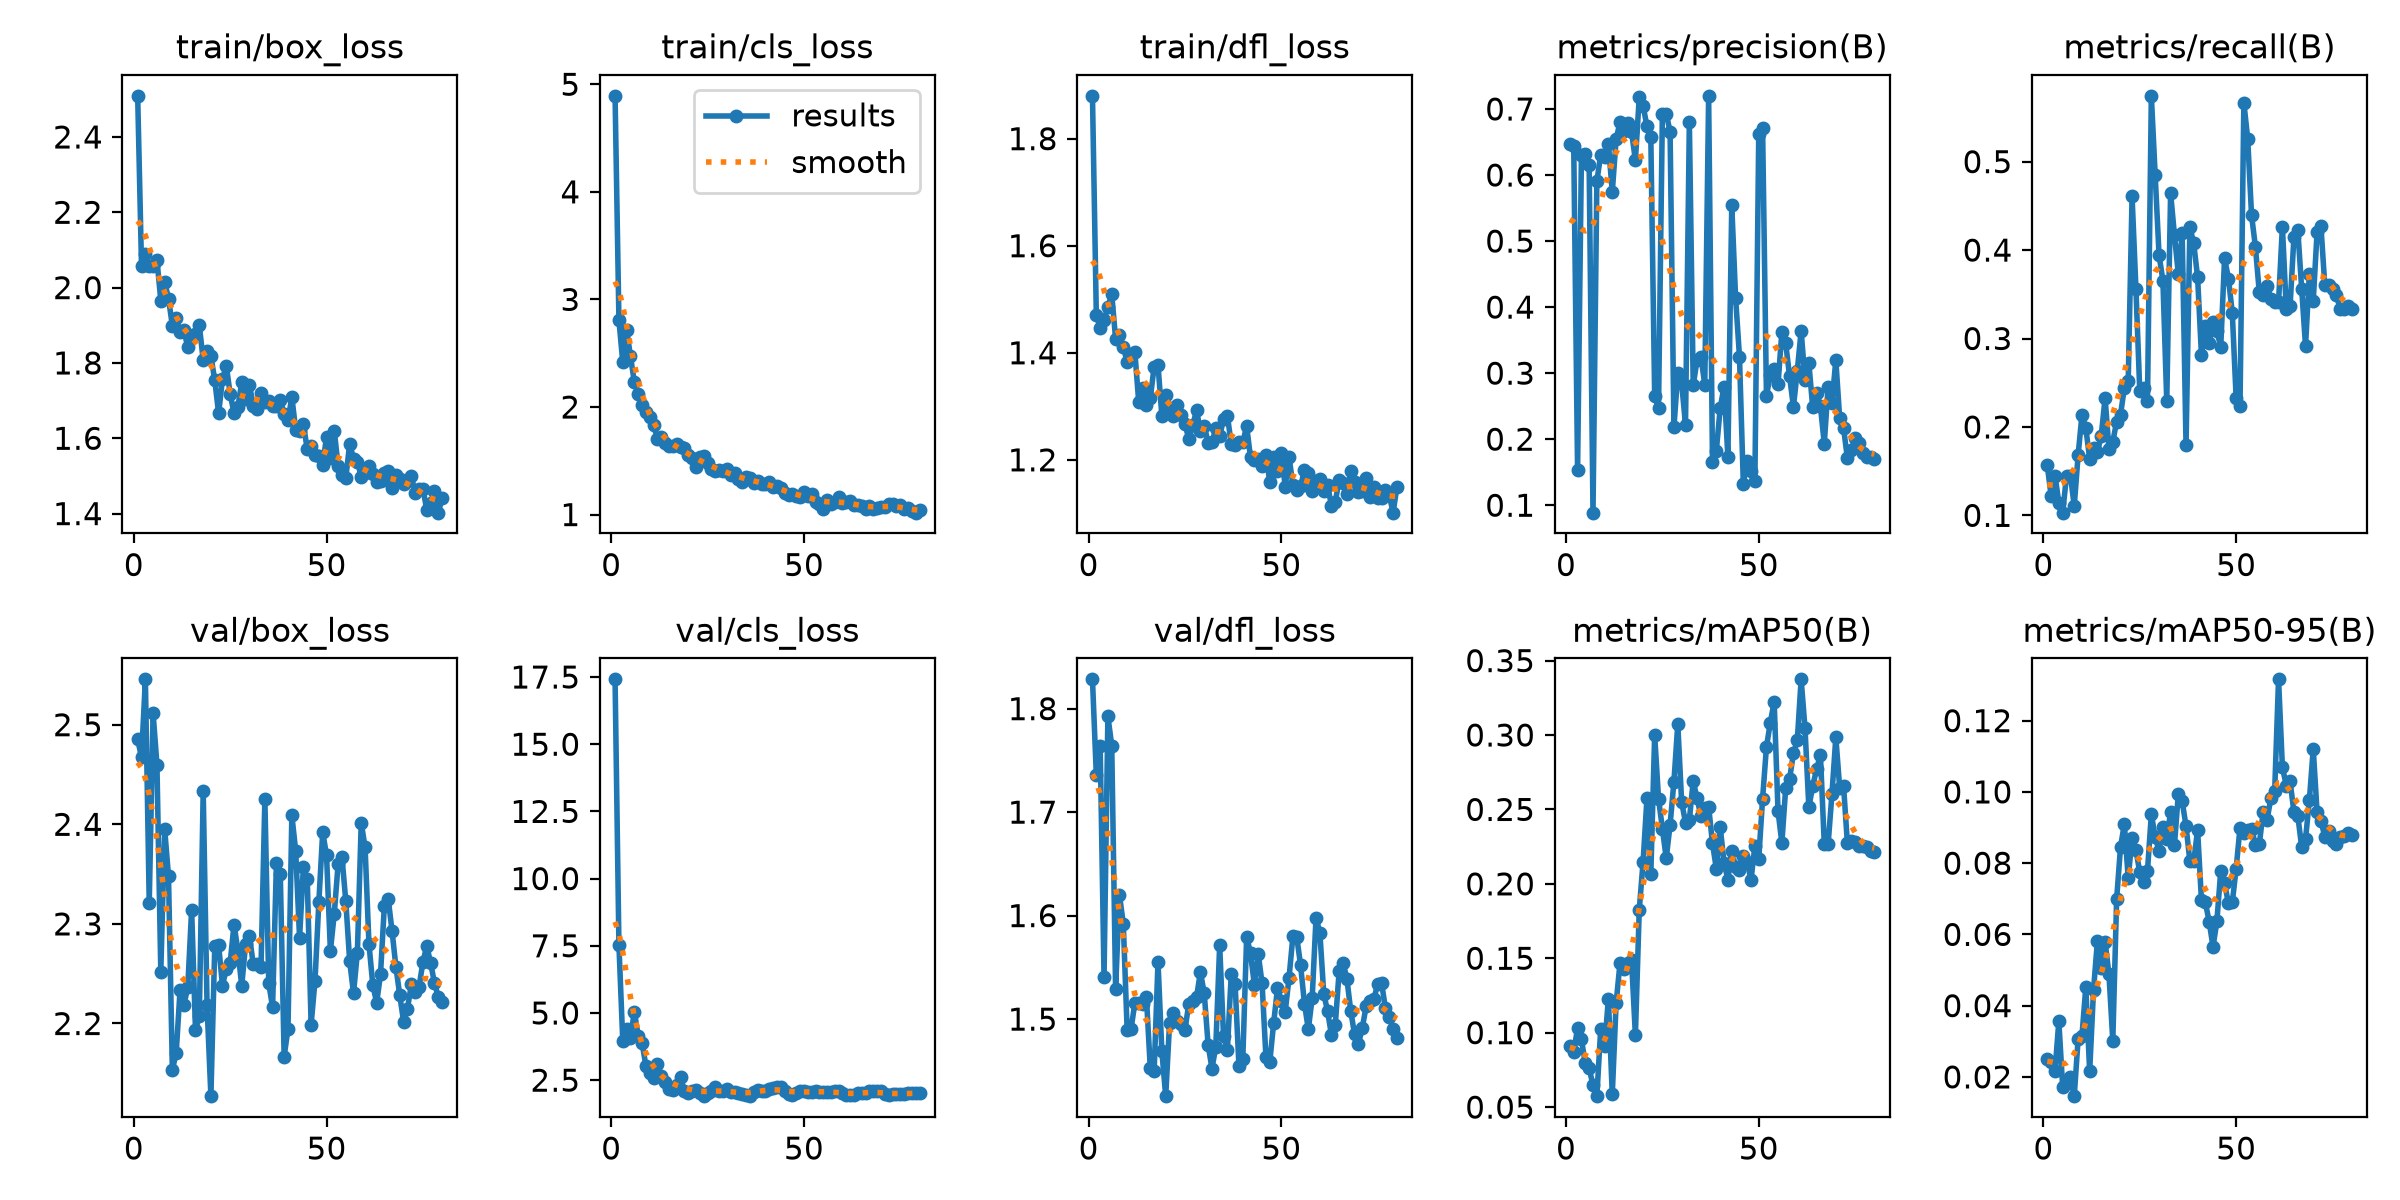

The data file committed next to this chart (first rows):
epoch, time, train/box_loss, train/cls_loss, train/dfl_loss, metrics/precision(B), metrics/recall(B), metrics/mAP50(B), metrics/mAP50-95(B), val/box_loss, val/cls_loss, val/dfl_loss, lr/pg0, lr/pg1, lr/pg2
1, 43.82, 2.509, 4.892, 1.88, 0.6463, 0.1565, 0.09106, 0.02506, 2.485, 17.41, 1.828, 0.0005325, 0.0005325, 0.0005325
2, 85.01, 2.058, 2.808, 1.47, 0.6441, 0.1221, 0.08698, 0.02412, 2.467, 7.529, 1.736, 0.001075, 0.001075, 0.001075
3, 124.3, 2.088, 2.415, 1.447, 0.1537, 0.145, 0.1033, 0.02158, 2.546, 3.95, 1.763, 0.001603, 0.001603, 0.001603
4, 164, 2.056, 2.719, 1.461, 0.6302, 0.1145, 0.09552, 0.03563, 2.321, 4.391, 1.541, 0.001605, 0.001605, 0.001605
5, 202.6, 2.058, 2.47, 1.486, 0.6318, 0.1031, 0.07931, 0.01712, 2.512, 4.084, 1.793, 0.001584, 0.001584, 0.001584
6, 240.3, 2.074, 2.231, 1.509, 0.6149, 0.145, 0.076, 0.01839, 2.46, 5.05, 1.764, 0.001564, 0.001564, 0.001564
7, 277.7, 1.966, 2.116, 1.426, 0.08873, 0.145, 0.06473, 0.01986, 2.252, 4.16, 1.529, 0.001543, 0.001543, 0.001543
8, 314.6, 2.016, 2.018, 1.433, 0.5908, 0.1107, 0.05735, 0.01459, 2.396, 3.882, 1.62, 0.001523, 0.001523, 0.001523
9, 351.2, 1.971, 1.958, 1.411, 0.6302, 0.1679, 0.1024, 0.03062, 2.348, 3.037, 1.592, 0.001502, 0.001502, 0.001502
10, 386.5, 1.899, 1.909, 1.383, 0.6269, 0.2137, 0.09077, 0.03153, 2.153, 2.755, 1.489, 0.001481, 0.001481, 0.001481
11, 422.3, 1.92, 1.833, 1.398, 0.6473, 0.1985, 0.1229, 0.04522, 2.171, 2.581, 1.49, 0.001461, 0.001461, 0.001461
12, 458.2, 1.882, 1.706, 1.401, 0.574, 0.1641, 0.05848, 0.02152, 2.234, 3.085, 1.516, 0.00144, 0.00144, 0.00144
13, 493.9, 1.887, 1.723, 1.308, 0.6544, 0.1756, 0.1199, 0.04437, 2.218, 2.667, 1.516, 0.001419, 0.001419, 0.001419
14, 529.6, 1.841, 1.662, 1.333, 0.6799, 0.1718, 0.1465, 0.05802, 2.237, 2.421, 1.514, 0.001399, 0.001399, 0.001399
15, 566.3, 1.871, 1.642, 1.303, 0.6662, 0.19, 0.143, 0.05067, 2.314, 2.189, 1.521, 0.001378, 0.001378, 0.001378
16, 603.5, 1.876, 1.637, 1.315, 0.6781, 0.2328, 0.1469, 0.05799, 2.193, 2.122, 1.453, 0.001358, 0.001358, 0.001358
17, 639.9, 1.899, 1.656, 1.374, 0.6658, 0.1756, 0.1489, 0.04888, 2.208, 2.327, 1.449, 0.001337, 0.001337, 0.001337
18, 675.4, 1.808, 1.625, 1.378, 0.6221, 0.1832, 0.09819, 0.03019, 2.434, 2.608, 1.555, 0.001316, 0.001316, 0.001316
19, 711.7, 1.831, 1.62, 1.282, 0.7179, 0.2061, 0.1825, 0.06997, 2.218, 2.097, 1.469, 0.001296, 0.001296, 0.001296
20, 747.1, 1.818, 1.551, 1.322, 0.7042, 0.2137, 0.215, 0.08446, 2.127, 2.039, 1.425, 0.001275, 0.001275, 0.001275
21, 782.8, 1.754, 1.528, 1.297, 0.6741, 0.2443, 0.2574, 0.09103, 2.277, 2.104, 1.496, 0.001254, 0.001254, 0.001254
22, 818.3, 1.666, 1.44, 1.283, 0.6575, 0.2519, 0.2064, 0.07579, 2.279, 2.147, 1.506, 0.001234, 0.001234, 0.001234
23, 854.1, 1.757, 1.532, 1.302, 0.2651, 0.4609, 0.3, 0.08717, 2.238, 2.006, 1.498, 0.001213, 0.001213, 0.001213
24, 890.5, 1.792, 1.54, 1.285, 0.2467, 0.3564, 0.2572, 0.0837, 2.255, 1.927, 1.496, 0.001193, 0.001193, 0.001193
25, 926.2, 1.717, 1.477, 1.267, 0.6931, 0.2405, 0.2371, 0.07739, 2.261, 2.007, 1.49, 0.001172, 0.001172, 0.001172
26, 962.3, 1.667, 1.422, 1.238, 0.693, 0.2443, 0.2171, 0.07463, 2.299, 2.113, 1.515, 0.001151, 0.001151, 0.001151
27, 999.4, 1.684, 1.402, 1.264, 0.6655, 0.229, 0.2397, 0.07782, 2.273, 2.261, 1.517, 0.001131, 0.001131, 0.001131
28, 1035, 1.748, 1.414, 1.292, 0.2184, 0.5744, 0.2687, 0.09377, 2.238, 2.087, 1.521, 0.00111, 0.00111, 0.00111
29, 1071, 1.703, 1.401, 1.254, 0.3001, 0.4845, 0.3074, 0.08723, 2.28, 2.087, 1.545, 0.001089, 0.001089, 0.001089
30, 1106, 1.742, 1.421, 1.264, 0.2847, 0.3944, 0.255, 0.08351, 2.288, 2.168, 1.525, 0.001069, 0.001069, 0.001069
31, 1141, 1.685, 1.365, 1.232, 0.2218, 0.3654, 0.2412, 0.09025, 2.259, 2.063, 1.475, 0.001048, 0.001048, 0.001048
32, 1177, 1.678, 1.384, 1.232, 0.6802, 0.229, 0.2429, 0.08689, 2.259, 2.052, 1.452, 0.001027, 0.001027, 0.001027
33, 1213, 1.721, 1.33, 1.26, 0.2813, 0.4645, 0.2692, 0.09436, 2.257, 2.026, 1.473, 0.001007, 0.001007, 0.001007
34, 1249, 1.696, 1.3, 1.244, 0.3202, 0.4165, 0.2574, 0.08511, 2.425, 2.001, 1.572, 0.0009862, 0.0009862, 0.0009862
35, 1285, 1.7, 1.35, 1.276, 0.3248, 0.3731, 0.2456, 0.09944, 2.241, 1.956, 1.484, 0.0009656, 0.0009656, 0.0009656
36, 1321, 1.686, 1.344, 1.283, 0.2826, 0.4189, 0.251, 0.09735, 2.216, 1.905, 1.47, 0.000945, 0.000945, 0.000945
37, 1357, 1.686, 1.29, 1.23, 0.7199, 0.1794, 0.2519, 0.09043, 2.361, 2.045, 1.543, 0.0009244, 0.0009244, 0.0009244
38, 1393, 1.702, 1.31, 1.228, 0.1658, 0.4262, 0.2272, 0.0805, 2.35, 2.129, 1.534, 0.0009037, 0.0009037, 0.0009037
39, 1429, 1.666, 1.288, 1.234, 0.1828, 0.4074, 0.21, 0.08052, 2.167, 2.115, 1.455, 0.0008831, 0.0008831, 0.0008831
40, 1465, 1.647, 1.282, 1.233, 0.247, 0.3693, 0.2383, 0.08929, 2.195, 2.107, 1.461, 0.0008625, 0.0008625, 0.0008625
41, 1500, 1.71, 1.307, 1.263, 0.2796, 0.2813, 0.2141, 0.0696, 2.409, 2.181, 1.58, 0.0008418, 0.0008418, 0.0008418
42, 1536, 1.622, 1.261, 1.204, 0.173, 0.3144, 0.2029, 0.06902, 2.373, 2.205, 1.563, 0.0008212, 0.0008212, 0.0008212
43, 1572, 1.619, 1.264, 1.199, 0.5543, 0.2953, 0.2222, 0.0636, 2.286, 2.246, 1.533, 0.0008006, 0.0008006, 0.0008006
44, 1608, 1.637, 1.246, 1.202, 0.4137, 0.3182, 0.2114, 0.05651, 2.357, 2.23, 1.563, 0.0007799, 0.0007799, 0.0007799
45, 1644, 1.57, 1.204, 1.189, 0.3251, 0.3087, 0.2096, 0.06366, 2.345, 2.105, 1.535, 0.0007593, 0.0007593, 0.0007593
46, 1679, 1.579, 1.184, 1.21, 0.1325, 0.2901, 0.2187, 0.07767, 2.199, 1.999, 1.464, 0.0007387, 0.0007387, 0.0007387
47, 1715, 1.556, 1.187, 1.159, 0.1669, 0.3907, 0.2144, 0.07435, 2.243, 1.946, 1.458, 0.0007181, 0.0007181, 0.0007181
48, 1750, 1.554, 1.177, 1.205, 0.1514, 0.3678, 0.2028, 0.06872, 2.322, 2.008, 1.496, 0.0006974, 0.0006974, 0.0006974
49, 1786, 1.529, 1.16, 1.179, 0.1362, 0.3291, 0.2255, 0.06898, 2.392, 2.09, 1.53, 0.0006768, 0.0006768, 0.0006768
50, 1822, 1.604, 1.207, 1.212, 0.662, 0.2328, 0.2167, 0.07846, 2.369, 2.086, 1.517, 0.0006562, 0.0006562, 0.0006562
51, 1858, 1.549, 1.171, 1.15, 0.6717, 0.2236, 0.2573, 0.0899, 2.273, 2.058, 1.507, 0.0006355, 0.0006355, 0.0006355
52, 1894, 1.62, 1.193, 1.205, 0.2658, 0.5668, 0.2919, 0.08846, 2.31, 2.076, 1.54, 0.0006149, 0.0006149, 0.0006149
53, 1931, 1.527, 1.115, 1.153, 0.2969, 0.5259, 0.3082, 0.08933, 2.36, 2.084, 1.58, 0.0005943, 0.0005943, 0.0005943
54, 1967, 1.502, 1.099, 1.143, 0.3061, 0.4394, 0.3225, 0.08968, 2.367, 2.068, 1.579, 0.0005737, 0.0005737, 0.0005737
55, 2003, 1.494, 1.056, 1.15, 0.2831, 0.4036, 0.249, 0.08515, 2.323, 2.064, 1.552, 0.000553, 0.000553, 0.000553
56, 2039, 1.585, 1.138, 1.181, 0.3624, 0.3526, 0.2276, 0.08525, 2.263, 2.066, 1.515, 0.0005324, 0.0005324, 0.0005324
57, 2075, 1.546, 1.097, 1.175, 0.345, 0.3488, 0.2646, 0.09428, 2.23, 2.077, 1.49, 0.0005118, 0.0005118, 0.0005118
58, 2111, 1.537, 1.121, 1.141, 0.2952, 0.3592, 0.2704, 0.09199, 2.271, 2.1, 1.52, 0.0004911, 0.0004911, 0.0004911
59, 2151, 1.498, 1.167, 1.161, 0.249, 0.3449, 0.2877, 0.09823, 2.402, 2.082, 1.598, 0.0004705, 0.0004705, 0.0004705
60, 2187, 1.509, 1.104, 1.165, 0.3033, 0.3411, 0.2963, 0.1004, 2.377, 2.028, 1.583, 0.0004499, 0.0004499, 0.0004499
... 20 more rows
